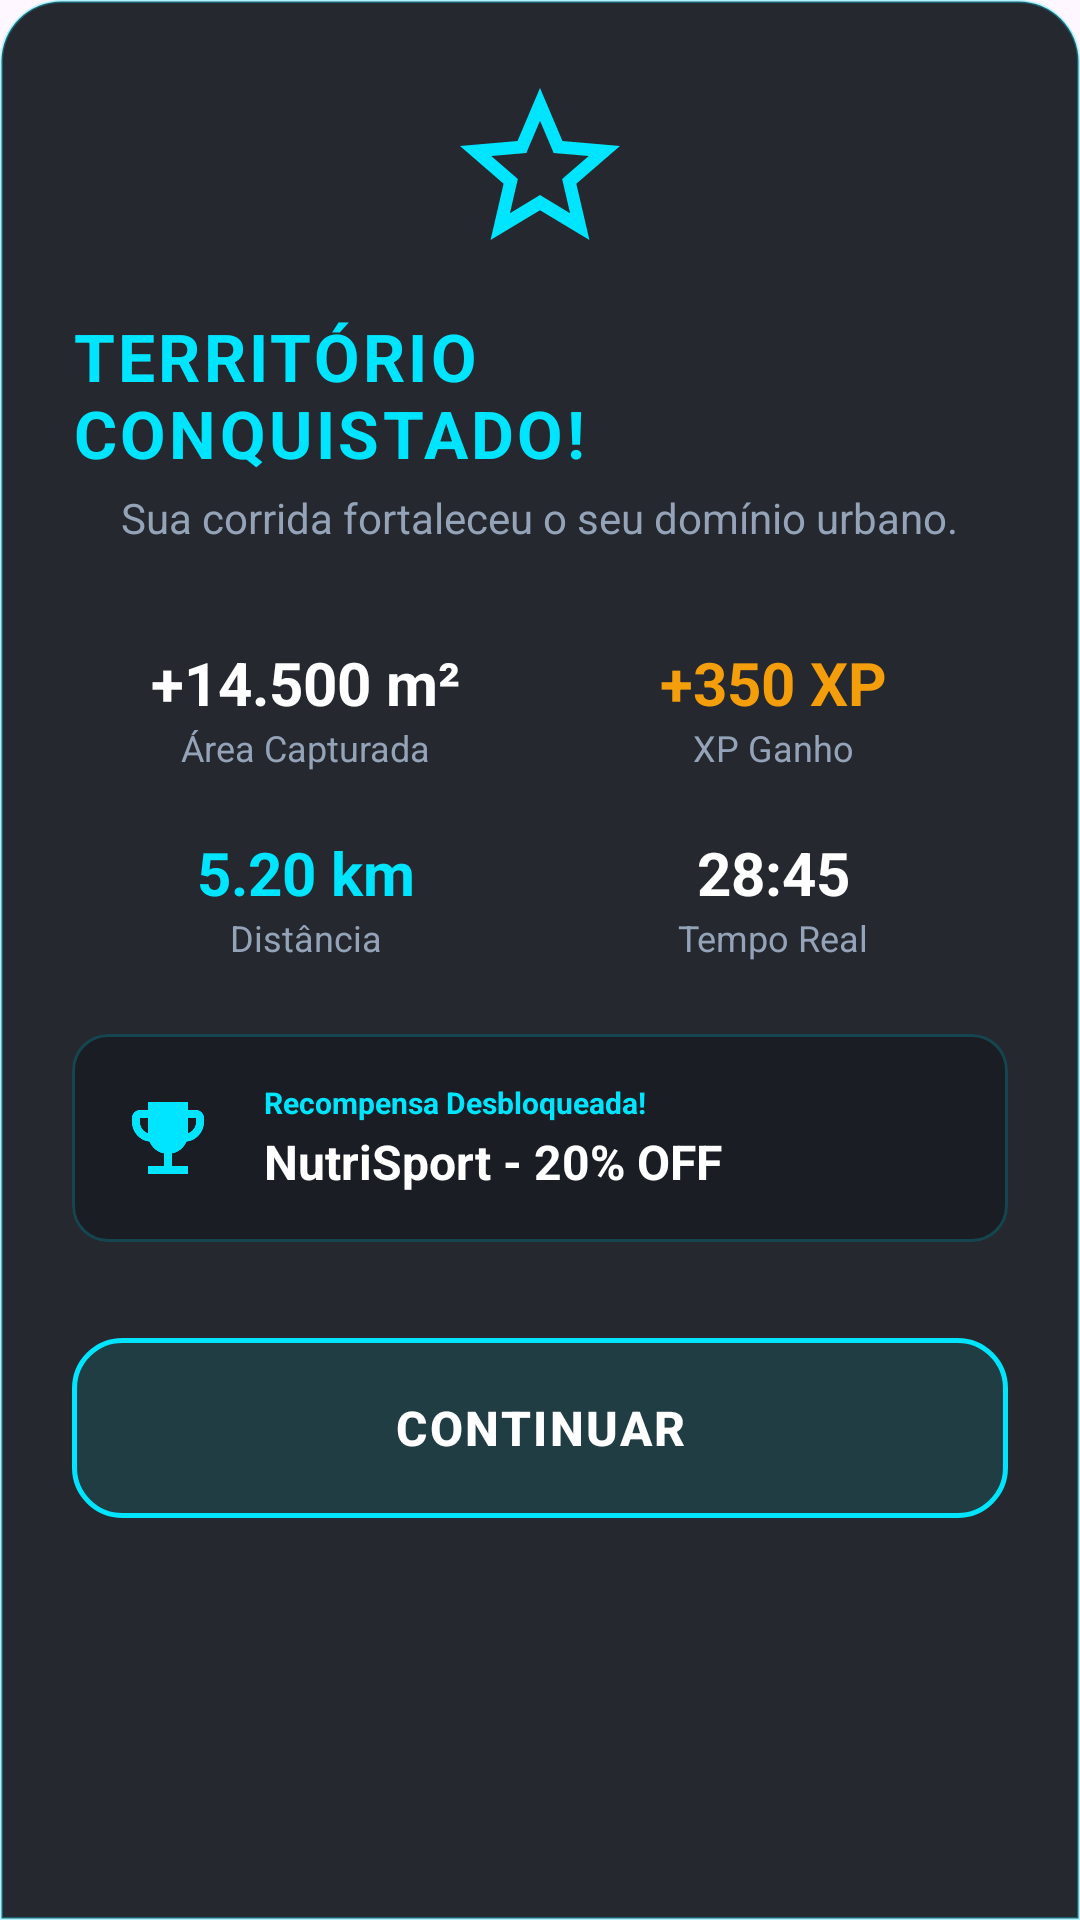

Reconstruct the res/layout file that produces this screen, plus the resources it refers to.
<!-- AndroidManifest.xml: application theme Theme.ZoneX -->
<!-- res/layout/bottom_sheet_run_summary.xml -->
<?xml version="1.0" encoding="utf-8"?>
<androidx.constraintlayout.widget.ConstraintLayout
    xmlns:android="http://schemas.android.com/apk/res/android"
    xmlns:app="http://schemas.android.com/apk/res-auto"
    android:layout_width="match_parent"
    android:layout_height="wrap_content"
    android:background="@drawable/bg_bottom_sheet_sponsor"
    android:padding="24dp">

    
    <ImageView
        android:id="@+id/ivBadge"
        android:layout_width="64dp"
        android:layout_height="64dp"
        android:src="@drawable/ic_victory_badge"
        android:contentDescription="Emblema de Vitória"
        app:layout_constraintEnd_toEndOf="parent"
        app:layout_constraintStart_toStartOf="parent"
        app:layout_constraintTop_toTopOf="parent" />

    
    <TextView
        android:id="@+id/tvTitle"
        android:layout_width="wrap_content"
        android:layout_height="wrap_content"
        android:layout_marginTop="16dp"
        android:text="TERRITÓRIO CONQUISTADO!"
        android:textColor="#00E5FF"
        android:textSize="22sp"
        android:textStyle="bold"
        android:letterSpacing="0.05"
        app:layout_constraintEnd_toEndOf="parent"
        app:layout_constraintStart_toStartOf="parent"
        app:layout_constraintTop_toBottomOf="@id/ivBadge" />

    <TextView
        android:id="@+id/tvSubtitle"
        android:layout_width="wrap_content"
        android:layout_height="wrap_content"
        android:layout_marginTop="4dp"
        android:text="Sua corrida fortaleceu o seu domínio urbano."
        android:textColor="@color/zx_text_secondary"
        android:textSize="14sp"
        app:layout_constraintEnd_toEndOf="parent"
        app:layout_constraintStart_toStartOf="parent"
        app:layout_constraintTop_toBottomOf="@id/tvTitle" />

    
    <LinearLayout
        android:id="@+id/gridMetrics"
        android:layout_width="match_parent"
        android:layout_height="wrap_content"
        android:layout_marginTop="32dp"
        android:orientation="vertical"
        app:layout_constraintTop_toBottomOf="@id/tvSubtitle">

        <LinearLayout
            android:layout_width="match_parent"
            android:layout_height="wrap_content"
            android:orientation="horizontal"
            android:baselineAligned="false">

            <LinearLayout
                android:layout_width="0dp"
                android:layout_height="wrap_content"
                android:layout_weight="1"
                android:orientation="vertical"
                android:gravity="center">
                <TextView
                    android:id="@+id/tvSummaryArea"
                    android:layout_width="wrap_content"
                    android:layout_height="wrap_content"
                    android:text="+14.500 m²"
                    android:textColor="#FFFFFF"
                    android:textSize="20sp"
                    android:textStyle="bold" />
                <TextView
                    android:layout_width="wrap_content"
                    android:layout_height="wrap_content"
                    android:text="Área Capturada"
                    android:textColor="@color/zx_text_secondary"
                    android:textSize="12sp" />
            </LinearLayout>

            <LinearLayout
                android:layout_width="0dp"
                android:layout_height="wrap_content"
                android:layout_weight="1"
                android:orientation="vertical"
                android:gravity="center">
                <TextView
                    android:id="@+id/tvSummaryXp"
                    android:layout_width="wrap_content"
                    android:layout_height="wrap_content"
                    android:text="+350 XP"
                    android:textColor="#F59E0B"
                    android:textSize="20sp"
                    android:textStyle="bold" />
                <TextView
                    android:layout_width="wrap_content"
                    android:layout_height="wrap_content"
                    android:text="XP Ganho"
                    android:textColor="@color/zx_text_secondary"
                    android:textSize="12sp" />
            </LinearLayout>
        </LinearLayout>

        <LinearLayout
            android:layout_width="match_parent"
            android:layout_height="wrap_content"
            android:layout_marginTop="20dp"
            android:orientation="horizontal"
            android:baselineAligned="false">

            <LinearLayout
                android:layout_width="0dp"
                android:layout_height="wrap_content"
                android:layout_weight="1"
                android:orientation="vertical"
                android:gravity="center">
                <TextView
                    android:id="@+id/tvSummaryDistance"
                    android:layout_width="wrap_content"
                    android:layout_height="wrap_content"
                    android:text="5.20 km"
                    android:textColor="#00E5FF"
                    android:textSize="20sp"
                    android:textStyle="bold" />
                <TextView
                    android:layout_width="wrap_content"
                    android:layout_height="wrap_content"
                    android:text="Distância"
                    android:textColor="@color/zx_text_secondary"
                    android:textSize="12sp" />
            </LinearLayout>

            <LinearLayout
                android:layout_width="0dp"
                android:layout_height="wrap_content"
                android:layout_weight="1"
                android:orientation="vertical"
                android:gravity="center">
                <TextView
                    android:id="@+id/tvSummaryDuration"
                    android:layout_width="wrap_content"
                    android:layout_height="wrap_content"
                    android:text="28:45"
                    android:textColor="#FFFFFF"
                    android:textSize="20sp"
                    android:textStyle="bold" />
                <TextView
                    android:layout_width="wrap_content"
                    android:layout_height="wrap_content"
                    android:text="Tempo Real"
                    android:textColor="@color/zx_text_secondary"
                    android:textSize="12sp" />
            </LinearLayout>
        </LinearLayout>
    </LinearLayout>

    
    <com.google.android.material.card.MaterialCardView
        android:id="@+id/cardCoupon"
        android:layout_width="match_parent"
        android:layout_height="wrap_content"
        android:layout_marginTop="24dp"
        app:cardBackgroundColor="#1A1E24"
        app:cardCornerRadius="12dp"
        app:cardElevation="0dp"
        app:strokeColor="#3300E5FF"
        app:strokeWidth="1dp"
        app:layout_constraintTop_toBottomOf="@id/gridMetrics">

        <LinearLayout
            android:layout_width="match_parent"
            android:layout_height="wrap_content"
            android:orientation="horizontal"
            android:padding="16dp"
            android:gravity="center_vertical">

            <ImageView
                android:layout_width="32dp"
                android:layout_height="32dp"
                android:src="@drawable/ic_trophy"
                app:tint="#00E5FF"
                android:contentDescription="Recompensa" />

            <LinearLayout
                android:layout_width="0dp"
                android:layout_height="wrap_content"
                android:layout_weight="1"
                android:layout_marginStart="16dp"
                android:orientation="vertical">
                <TextView
                    android:layout_width="wrap_content"
                    android:layout_height="wrap_content"
                    android:text="Recompensa Desbloqueada!"
                    android:textColor="#00E5FF"
                    android:textSize="10sp"
                    android:textStyle="bold" />
                <TextView
                    android:layout_width="wrap_content"
                    android:layout_height="wrap_content"
                    android:layout_marginTop="2dp"
                    android:text="NutriSport - 20% OFF"
                    android:textColor="#FFFFFF"
                    android:textSize="16sp"
                    android:textStyle="bold" />
            </LinearLayout>
        </LinearLayout>
    </com.google.android.material.card.MaterialCardView>

    
    <androidx.appcompat.widget.AppCompatButton
        android:id="@+id/btnContinue"
        android:layout_width="match_parent"
        android:layout_height="60dp"
        android:layout_marginTop="32dp"
        android:background="@drawable/bg_button_cyan_glass"
        android:text="CONTINUAR"
        android:textColor="#FFFFFF"
        android:textSize="16sp"
        android:textStyle="bold"
        android:letterSpacing="0.05"
        android:elevation="0dp"
        android:stateListAnimator="@null"
        app:layout_constraintTop_toBottomOf="@id/cardCoupon"
        app:layout_constraintEnd_toEndOf="parent"
        app:layout_constraintStart_toStartOf="parent"/>

</androidx.constraintlayout.widget.ConstraintLayout>
<!-- resources referenced by this layout -->
<resources>
  <color name="zx_text_secondary">#94A3B8</color>
  <!-- drawable bg_bottom_sheet_sponsor (drawable) -->
  <?xml version="1.0" encoding="utf-8"?>
  <shape xmlns:android="http://schemas.android.com/apk/res/android">
      
      <solid android:color="#F21A1E24" />
      
      <corners android:topLeftRadius="20dp" android:topRightRadius="20dp" />
      
      <stroke android:width="1dp" android:color="#4D00E5FF" />
  </shape>
  <!-- drawable bg_button_cyan_glass (drawable) -->
  <?xml version="1.0" encoding="utf-8"?>
  <ripple xmlns:android="http://schemas.android.com/apk/res/android"
      android:color="#8000E5FF"> 
      <item>
          <shape android:shape="rectangle">
              
              <solid android:color="#1A00E5FF" />
              
              <stroke android:width="1.5dp" android:color="#00E5FF" />
              
              <corners android:radius="16dp" />
          </shape>
      </item>
  </ripple>
  <!-- drawable ic_trophy (drawable) -->
  <vector xmlns:android="http://schemas.android.com/apk/res/android"
      android:width="24dp" android:height="24dp"
      android:viewportWidth="24" android:viewportHeight="24"
      android:tint="#22C55E">
      <path android:fillColor="@android:color/white"
          android:pathData="M19,5h-2V3H7v2H5C3.9,5 3,5.9 3,7v1c0,2.55 1.92,4.63 4.39,4.94c0.63,1.5 1.98,2.63 3.61,2.96V19H7v2h10v-2h-4v-3.1c1.63,-0.33 2.98,-1.46 3.61,-2.96C19.08,12.63 21,10.55 21,8V7C21,5.9 20.1,5 19,5zM5,8V7h2v3.82C5.84,10.4 5,9.3 5,8zM19,8c0,1.3 -0.84,2.4 -2,2.82V7h2V8z"/>
  </vector>
  <!-- drawable ic_victory_badge (drawable) -->
  <vector xmlns:android="http://schemas.android.com/apk/res/android"
      android:width="24dp"
      android:height="24dp"
      android:viewportWidth="24"
      android:viewportHeight="24">
      <path
          android:fillColor="#00E5FF"
          android:pathData="M12,15.39l-3.76,2.27 0.99,-4.28l-3.32,-2.88 4.38,-0.37L12,6.09l1.71,4.04 4.38,0.37l-3.32,2.88 0.99,4.28zM22,9.24l-7.19,-0.61L12,2 9.19,8.63 2,9.24l5.45,4.73L5.82,21 12,17.27 18.18,21l-1.64,-7.03L22,9.24z" />
  </vector>
  <style name="Theme.ZoneX" parent="Base.Theme.ZoneX" />
  <style name="Base.Theme.ZoneX" parent="Theme.Material3.DayNight.NoActionBar">
          
          
      </style>
</resources>
